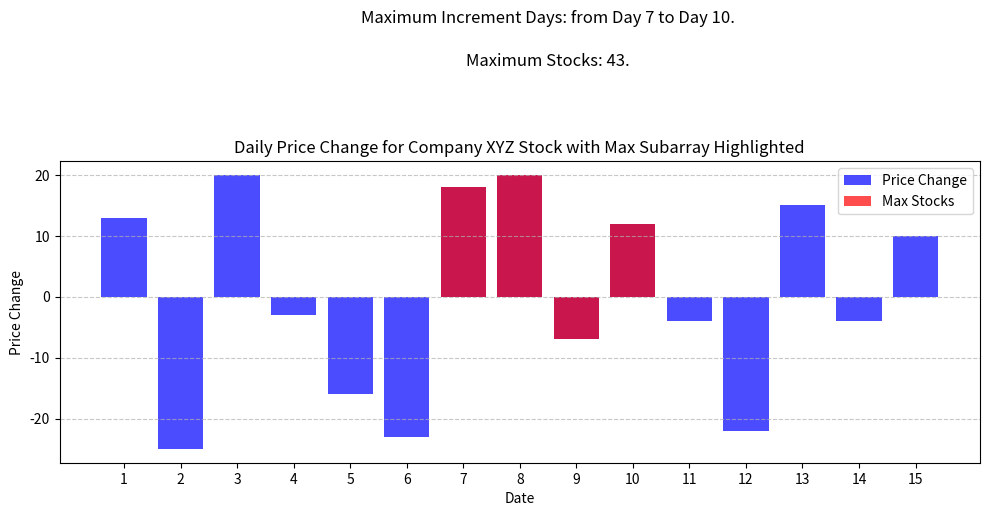

The matplotlib source for this figure:
import math
import matplotlib.pyplot as plt

def find_maxcross_subarray(A, low, mid, high):
    left_sum = -math.inf
    max_left = 0
    sum = 0
    for i in range(mid, low - 1, -1):
        sum += A[i]
        if sum > left_sum:
            left_sum = sum
            max_left = i
    right_sum = -math.inf
    max_right = 0
    sum = 0
    for i in range(mid + 1, high + 1):
        sum += A[i]
        if sum > right_sum:
            right_sum = sum
            max_right = i
    return max_left, max_right, left_sum + right_sum


def find_maxsum_subarray(A, low, high):
    if high == low:
        return low, high, A[low]#one element
    else:
        mid = (low + high) // 2
        left_low, left_high, left_sum = find_maxsum_subarray(A, low, mid)
        right_low, right_high, right_sum = find_maxsum_subarray(A, mid + 1, high)
        cross_low, cross_high, cross_sum =  find_maxcross_subarray(A, low, mid, high)
        if left_sum > right_sum > cross_sum:
            return left_low, left_high, left_sum
        elif right_sum > left_sum > cross_sum:
            return right_low, right_high, right_sum
        else:
            return cross_low, cross_high, cross_sum
        
def gen_data(arr):
    return arr

def get_arr(arr):
    diff_arr = [0] * (len(arr) - 1)
    for i in range(len(diff_arr)):
        diff_arr[i] = arr[i + 1] - arr[i]
    return diff_arr


def main():
    data = gen_data([100, 113, 88, 108, 105, 89, 66, 84, 104, 97, 109, 105, 83, 98, 94, 104])
    diff_arr = get_arr(data)
    # Find the maximum subarray
    max_low, max_high, max_sum = find_maxsum_subarray(diff_arr, 0, len(diff_arr) - 1)
    # Create a bar chart to visualize the price changes
    plt.figure(figsize=(10, 6))
    plt.bar(range(len(diff_arr)), diff_arr, color='b', alpha=0.7, label='Price Change')
    plt.bar(range(max_low, max_high + 1), diff_arr[max_low:max_high + 1], color='r', alpha=0.7, label='Max Stocks')
    plt.xlabel('Date')
    plt.ylabel('Price Change')
    plt.title('Daily Price Change for Company XYZ Stock with Max Subarray Highlighted')
    plt.xticks(range(len(diff_arr)), range(1, len(diff_arr) + 1))
    plt.legend()
    plt.grid(axis='y', linestyle='--', alpha=0.7)
    # Calculate the center position
    center_x = max_low + (max_high - max_low) / 2

    # Add text to the figure with center alignment
    plt.text(center_x, max_sum + 2, f"Maximum Increment Days: from Day {max_low + 1} to Day {max_high + 1}.", fontsize=12, color='k', ha='center')
    plt.text(center_x, max_sum - 5, f"Maximum Stocks: {max_sum}.", fontsize=12, color='k', ha='center')


# Display the plot

    # Display the plot
    plt.tight_layout()
    plt.show()


if __name__ == '__main__':
    main()

        


